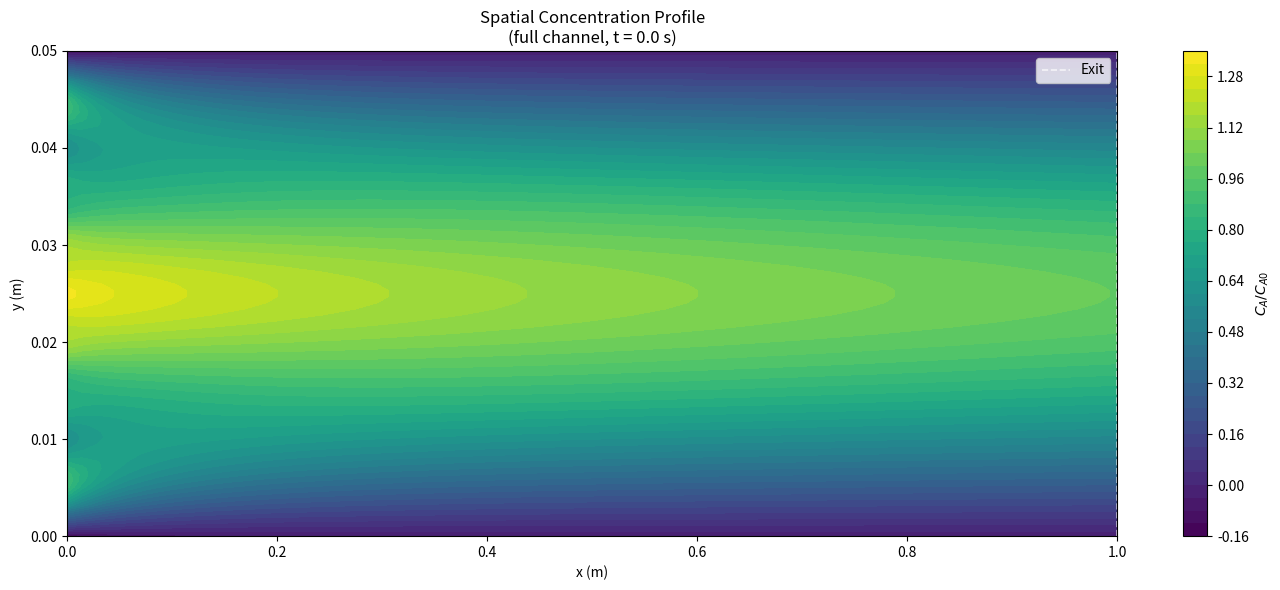

This chart was generated by the following Python code:
import numpy as np
from scipy.integrate import simpson
from scipy.optimize import brentq
import matplotlib.pyplot as plt
from scipy.special import pbdv, pbvv
import math
import warnings

warnings.filterwarnings("ignore")

"""
Project 1: SS Solution for a Parallel Plate Model
Authors: Jaxon, Chuan Heng, Andrew Hickman

Our Governing PDE:dC/dt+ u(y) dC/dx = D_A d²C/dy

Velocity profile: u(y) = alpha * y*(y-H),  alpha<0  ->  u(y)>0 for y in (0,H)
IC: C(x,y,0)=Ca0
BCs: D_A dC/dy|_{y=0}  = k C|_{y=0}    (first-order reactive bottom wall)
        dC/dy|_{y=H/2}    = 0             (symmetry at centreline)
        C(x=0, y, t)      = CA0           (uniform inlet, step at t=0)
Full solution: C(x,y,t) = C_SS(x,y) + C_transient(x,y,t)
    where C_SS(x,y) = Sum[ A_n_SS*psi_n_SS(y)*exp(-lam2_n*x) ] (steady state solution) and C_transient(x,y,t) = Sum[ A_n * psi_n(y) * exp(-mu_n * x) * exp(-lam_n * t) ] (transient solution)

"""

# ─── Parameters(given)
R=8.314 #J/(mol*K)
E_a=40000 #J/mol
T=300 #k subject to change based on user input

k=.02 #assuming a faster rxn for as of now
# k_0=2000
# k=k_0*math.exp(-E_a/(R*T)) #rate constant


alpha= -400 #deltaP/2visocsityL (negative to ensure forward flow in u(y)=2alpha(y^2-Hy))
D_A=1E-5 #diffusion coeff  m^2/s of air
CA0=.0174 #mol/m^3 .. ambient condition
H=.05    #m height of plate
L=1 #m length of the bed

#velcity profile for parabolic flow(derived from Navier-Stokes for laminar flow between parallel plates)
def velocity_profile(y):
    return alpha * y * (y - H)#see slides

#SS SOLUTION-----------------------------------------------------------------------------------------------------------------------------
#finding eigen value ss
def det_ss(lam2):
    #substitions we made(see slide) 
    kappa = abs(alpha) / D_A 
    param = (4 * lam2 * kappa)**0.25 #param is omega in the slides

    v = (H**2 / 8) * math.sqrt(kappa * lam2) - 0.5
    z0 = -param * H / 2 #plugging in y=0 for bottom wall boundary condition
    z1 = 0.0 #at centerline

    U0, dU0 = pbdv(v, z0)# parabolic cylinder functions and their derivatives at the bottom wall for BC evaluation
    V0, dV0 = pbvv(v, z0)
    _, dU1 = pbdv(v, z1) #dervivies at centerline for symmetry condition
    _, dV1 = pbvv(v, z1)
    
    if abs(dU1) < 1e-18 or abs(dV1) < 1e-18 or not np.isfinite(dU1*dV1): #ensuring we don't divide by zero or encounter numerical issues
        return np.nan
    
    ratio = -dV1 / dU1 #ratio i showed in the slides
    return param * (ratio * dU0 + dV0) + (k/D_A) * (ratio * U0 + V0) #this is F(lam) . Note since this is not the transient we only have one eigen value

#this function returns the analytical form of the ode w repsect to y, thus parapbolic cylinder functions
#i said here in the code psi is the parabolic cylinder function solution to the ODE in y 
def psi_ss(y, lam2):
    kappa = abs(alpha) / D_A
    param = (4 * lam2 * kappa)**0.25
    v = ((H**2) / 8) * math.sqrt(kappa * lam2) - 0.5
    
    # Use symmetry: evaluate at distance from centerline
    y_eff = min(y, H - y) #doing this to map symetrically
    z = param * (y_eff - H/2) 
    z1 = 0.0 #at centerline for symmetry condition
    
    U, _ = pbdv(v, z) #parabolic cylinder functions at the point of interest, or y, for constructing the eigenfunction profile
    V, _ = pbvv(v, z) #parabolic cylinder functions at the point of interest or y, for constructing the eigenfunction profile
    _, dU1 = pbdv(v, z1) #derivative at centerline for symmetry condition
    _, dV1 = pbvv(v, z1) #derivative at centerline for symmetry condition
    
    if abs(dU1) < 1e-18: #ensuring we don't divide by zero or encounter numerical issues
        return 0.0
    
    ratio = -dV1 / dU1 #same ratio we contrived in the slides but for SS case
    psi_half = ratio * U + V #mirroring across centerline to get full profile, but since we only compute for y in [0,H/2], this gives us the correct value for the entire range due to symmetry
    
    return psi_half

print("getting lamda")
lam2_scan = np.linspace(0.1, 12000, 10000) #making an array of all lam values
roots_ss = [] #storing them here
for i in range(len(lam2_scan)-1): #scanning through the lam values to find sign changes in det_ss which indicate eigenvalues
    a, b = lam2_scan[i], lam2_scan[i+1]
    fa = det_ss(a) #solving for the derminant at the endpoints of the interval to check for sign changes
    fb = det_ss(b)
    if np.isnan(fa) or np.isnan(fb) or not np.isfinite(fa*fb):
        continue
    if fa * fb < 0: #if there is a sign change, we know there is a root in the interval, so we use brentq 
        try:
            rt = brentq(det_ss, a, b, xtol=1e-9) #root finding w brentq to get the zeros
            if abs(det_ss(rt)) < 1e-3:
                roots_ss.append(rt) #storing them here
        except:
            pass

roots_ss = np.sort(np.unique(np.round(roots_ss, decimals=8))) # getting all unque roots 

#getting the coefficients for the SS solution using orthogonality and inlet condition
y_grid_half = np.linspace(0, H/2, 1200)
u_grid_half = velocity_profile(y_grid_half)

A_ss = []
for lam2 in roots_ss[:50]:  # limit to reasonable number of modes which in this case is 50
    psi_raw = np.array([psi_ss(y, lam2) for y in y_grid_half])
    psi_raw[~np.isfinite(psi_raw)] = 0.0
    
    num = simpson(u_grid_half * CA0 * psi_raw, y_grid_half) #using orthogonality and inlet condition to get the coefficients for the SS solution
    den = simpson(u_grid_half * psi_raw**2, y_grid_half)
    if abs(den) < 1e-18 or not np.isfinite(den): #making sure we dont divide by zero
        A_ss.append(0.0)
    else:
        A_ss.append(num / den)
A_ss = np.array(A_ss) #storing as a numpy array for easier manipulation later

# full ss function 
def CA_ss(x, y):#summing over all modes to get the full SS solution at any point (x,y)
    total = 0.0 
    for A, lam2 in zip(A_ss, roots_ss):
        total += A * psi_ss(y, lam2) * np.exp(-lam2 * x) #this is thge fourier series pretty mcuh
    return total

#testing y values to see if we get the correct inlet condition and reasonable profile
y_test = [0.0, H*0.1, H*0.25, H*0.5, H*0.75, H]
for y in y_test:
    c = CA_ss(0, y)
    print(f"y={y:.4f} → C={c:.6f}  (target {CA0:.6f})  error={(c-CA0)/CA0*100:+.1f}%") #seeing errors. If there are, this is due to truncation of modes 



x_vals= np.linspace(0,L,70)# Grid for spatial map (full height)
y_vals = np.linspace(0,H,80)      # now full 0 to H
X, Y = np.meshgrid(x_vals,y_vals)

t_snap=0.0   
Z = np.zeros_like(X)

for i in range(len(y_vals)):
    for j in range(len(x_vals)):
        Z[i,j] = CA_ss(x_vals[j], y_vals[i]) / CA0

# Time series at exit centerline
t_vals = np.linspace(0, 500, 120)
exit_conc = np.array([CA_ss(L, H/2) / CA0 for _ in t_vals])  # constant with SS only

fig = plt.figure(figsize=(14, 6))


ax1 = fig.add_subplot(1, 1, 1)
cp = ax1.contourf(X, Y, Z, levels=40, cmap='viridis')
fig.colorbar(cp, ax=ax1, label='$C_A / C_{A0}$')
ax1.axvline(x=L, color='white', ls='--', lw=1.2, alpha=0.7, label='Exit')
ax1.set_title(f'Spatial Concentration Profile\n(full channel, t = {t_snap:.1f} s)')
ax1.set_xlabel('x (m)')
ax1.set_ylabel('y (m)')
ax1.legend(loc='upper right')
plt.tight_layout()
plt.show()
